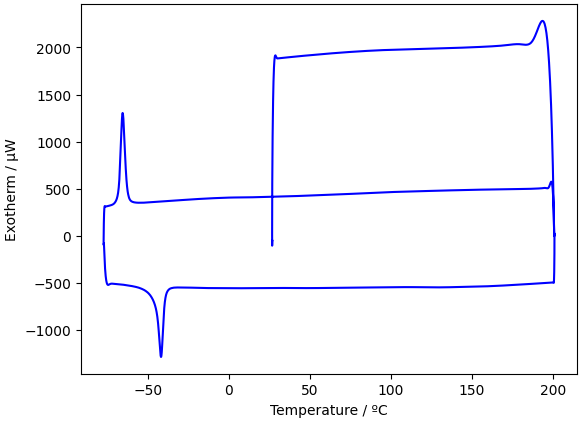

The data file committed next to this chart (first rows):
Time, Temp., DSC, DDSC
13.75, 200.8, 0, 0.6094
13.76, 200.8, 0.1182, 3.987
13.77, 200.8, 0.1984, 10.18
13.78, 200.8, 0.2117, 14.56
13.79, 200.8, 0.281, 19.69
13.79, 200.8, 0.234, 25.38
13.8, 200.8, -0.02478, 26.51
13.81, 200.8, -0.5377, 22.91
13.82, 200.8, -1.048, 7.75
13.83, 200.8, -1.614, -20.32
13.84, 200.8, -2.115, -66.35
13.84, 200.8, -2.091, -127.3
13.85, 200.8, -1.71, -206.6
13.86, 200.8, -0.4342, -299.4
13.87, 200.8, 1.974, -415.9
13.88, 200.8, 5.764, -545.3
13.88, 200.8, 10.59, -682.9
13.89, 200.8, 16.68, -828.9
13.9, 200.8, 23.9, -976
13.91, 200.8, 33.04, -1121
13.92, 200.8, 43.33, -1259
13.93, 200.7, 54.82, -1392
13.94, 200.7, 67.37, -1517
13.94, 200.7, 80.9, -1636
13.95, 200.7, 95.4, -1737
13.96, 200.7, 110.7, -1828
13.97, 200.7, 126.6, -1908
13.98, 200.6, 143.1, -1974
13.98, 200.6, 160.2, -2028
13.99, 200.6, 177.8, -2070
14, 200.6, 195.6, -2101
14.01, 200.6, 213.8, -2120
14.02, 200.5, 231.8, -2129
14.03, 200.5, 249.9, -2127
14.04, 200.5, 267.9, -2113
14.04, 200.4, 285.7, -2094
14.05, 200.4, 303.2, -2064
14.06, 200.4, 320.5, -2025
14.07, 200.3, 337.4, -1981
14.08, 200.3, 353.9, -1927
14.09, 200.3, 370.1, -1868
14.09, 200.2, 385.8, -1808
14.1, 200.2, 400.6, -1744
14.11, 200.1, 415, -1678
14.12, 200.1, 428.5, -1608
14.13, 200.1, 441.4, -1532
14.13, 200, 453.9, -1456
14.14, 200, 465.8, -1380
14.15, 199.9, 477.3, -1302
14.16, 199.9, 487.9, -1227
14.17, 199.9, 497.8, -1152
14.18, 199.8, 507.1, -1074
14.19, 199.8, 515.6, -995
14.19, 199.7, 523.5, -917.2
14.2, 199.7, 530.7, -839.7
14.21, 199.6, 537.4, -763.2
14.22, 199.6, 543.4, -689.6
14.23, 199.5, 548.8, -619.3
14.23, 199.5, 553.7, -551.8
14.24, 199.4, 557.9, -486
... 16,230 more rows
